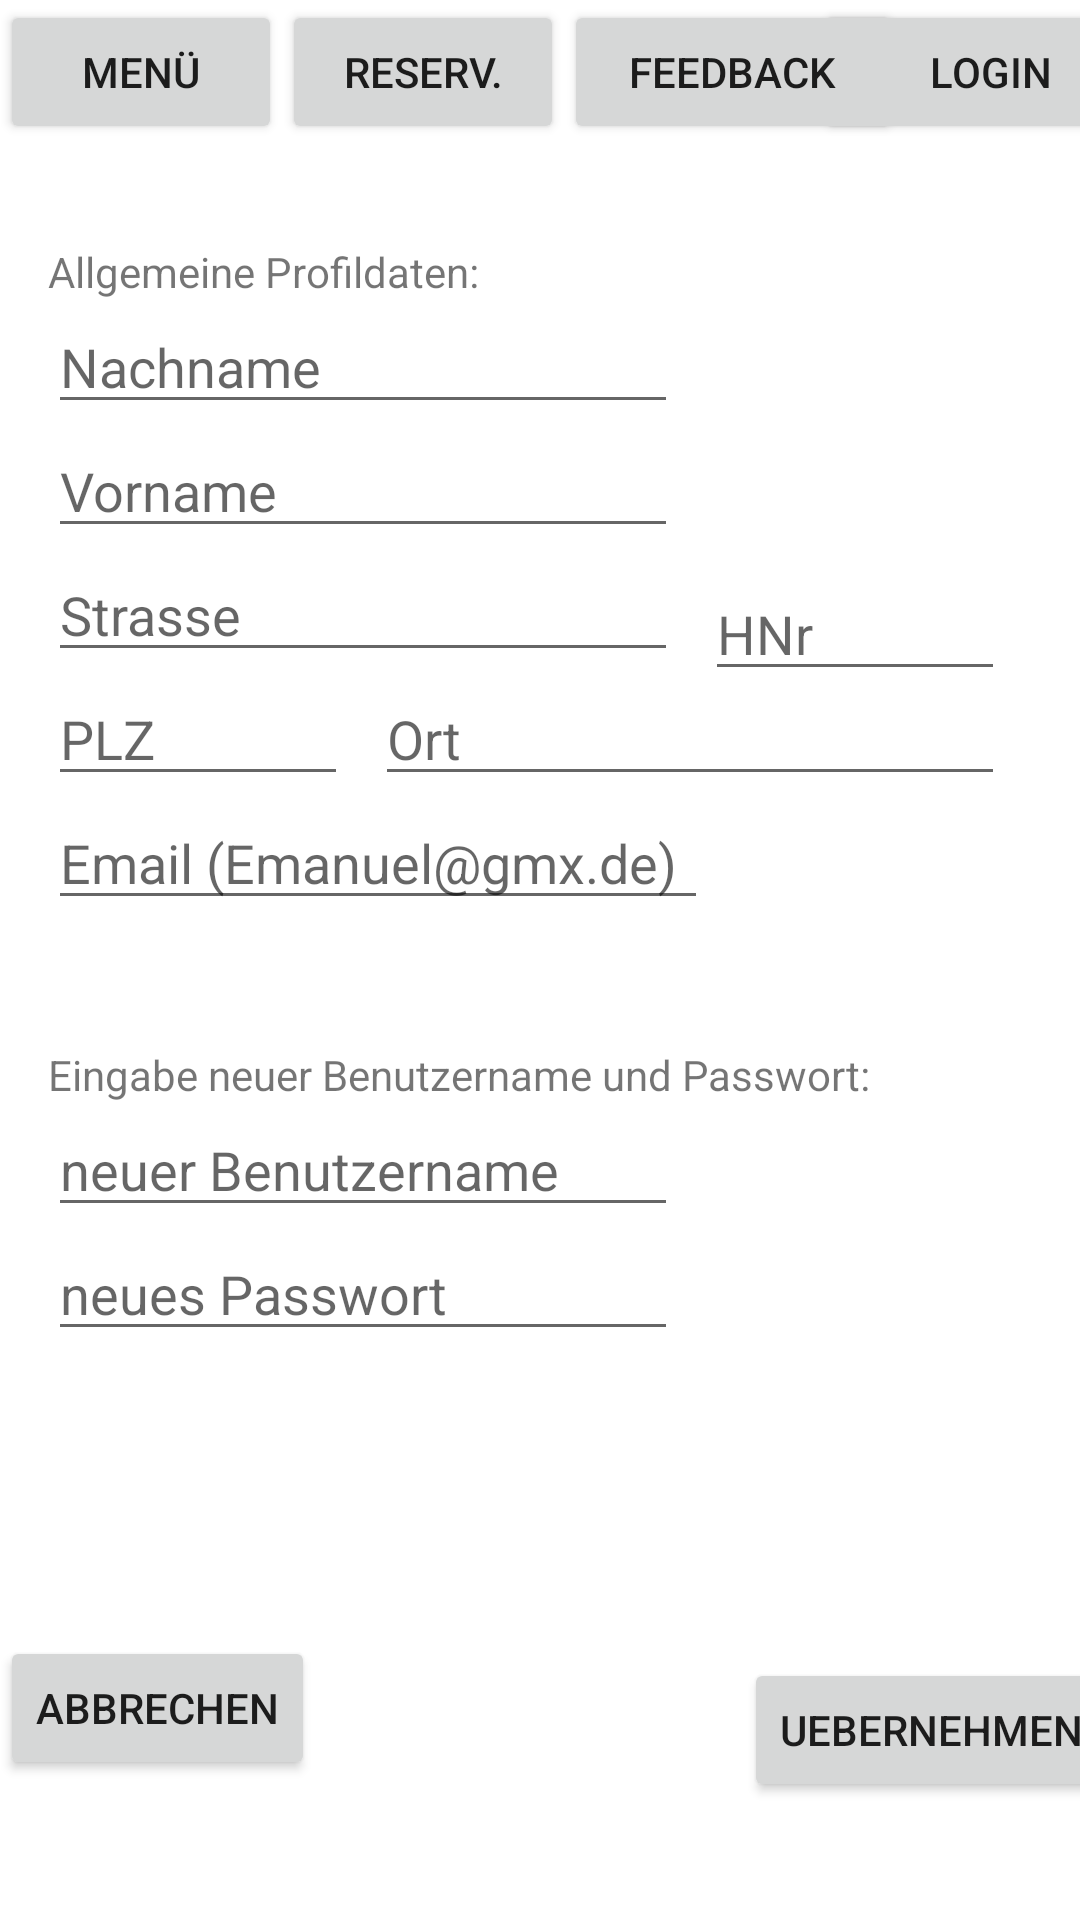

Produce the Android XML layout that renders to this screen, including the resource entries it uses.
<!-- AndroidManifest.xml: application theme Theme.PizzaApp -->
<!-- res/layout/activity_profil_bearbeiten.xml -->
<?xml version="1.0" encoding="utf-8"?>
<androidx.constraintlayout.widget.ConstraintLayout xmlns:android="http://schemas.android.com/apk/res/android"
    xmlns:app="http://schemas.android.com/apk/res-auto"
    xmlns:tools="http://schemas.android.com/tools"
    android:layout_width="match_parent"
    android:layout_height="match_parent"
    tools:context=".ProfilBearbeitenActivity">

    <Button
        android:id="@+id/buttonLogin"
        android:layout_width="117dp"
        android:layout_height="wrap_content"
        android:onClick="login"
        android:text="Login"
        app:layout_constraintEnd_toEndOf="parent"
        app:layout_constraintStart_toEndOf="@+id/buttonFeedback"
        app:layout_constraintTop_toTopOf="parent" />

    <Button
        android:id="@+id/buttonMenu"
        android:layout_width="94dp"
        android:layout_height="wrap_content"
        android:onClick="menue"
        android:text="Menü"
        android:visibility="visible"
        app:layout_constraintEnd_toStartOf="@+id/buttonReservation"
        app:layout_constraintStart_toStartOf="parent"
        app:layout_constraintTop_toTopOf="parent" />

    <Button
        android:id="@+id/buttonReservation"
        android:layout_width="94dp"
        android:layout_height="wrap_content"
        android:onClick="reservation"
        android:text="Reserv."
        android:visibility="visible"
        app:layout_constraintEnd_toStartOf="@+id/buttonFeedback"
        app:layout_constraintStart_toEndOf="@+id/menuButton"
        app:layout_constraintTop_toTopOf="parent" />

    <Button
        android:id="@+id/buttonFeedback"
        android:layout_width="112dp"
        android:layout_height="0dp"
        android:onClick="feedback"
        android:text="Feedback"
        app:layout_constraintStart_toEndOf="@+id/buttonReservation"
        app:layout_constraintTop_toTopOf="parent" />

    <EditText
        android:id="@+id/pSurnameInput"
        android:layout_width="wrap_content"
        android:layout_height="wrap_content"
        android:layout_marginStart="16dp"
        android:layout_marginLeft="16dp"
        android:ems="10"
        android:hint="Nachname"
        android:inputType="textPersonName"
        app:layout_constraintStart_toStartOf="parent"
        app:layout_constraintTop_toBottomOf="@+id/textViewNewUserDetails" />

    <EditText
        android:id="@+id/pHNrInput"
        android:layout_width="100sp"
        android:layout_height="wrap_content"
        android:layout_marginStart="9dp"
        android:layout_marginLeft="9dp"
        android:layout_marginTop="141dp"
        android:ems="10"
        android:hint="HNr"
        android:inputType="textPersonName"
        app:layout_constraintStart_toEndOf="@+id/pStreetInput"
        app:layout_constraintTop_toBottomOf="@+id/buttonLogin" />

    <EditText
        android:id="@+id/pCityInput"
        android:layout_width="wrap_content"
        android:layout_height="wrap_content"
        android:layout_marginStart="9dp"
        android:layout_marginLeft="9dp"
        android:ems="10"
        android:hint="Ort"
        android:inputType="textPersonName"
        app:layout_constraintStart_toEndOf="@+id/pPLZInput"
        app:layout_constraintTop_toBottomOf="@+id/pStreetInput" />

    <EditText
        android:id="@+id/pPLZInput"
        android:layout_width="100sp"
        android:layout_height="wrap_content"
        android:layout_marginStart="16dp"
        android:layout_marginLeft="16dp"
        android:ems="10"
        android:hint="PLZ"
        android:inputType="textPersonName"
        app:layout_constraintStart_toStartOf="parent"
        app:layout_constraintTop_toBottomOf="@+id/pStreetInput" />

    <EditText
        android:id="@+id/pStreetInput"
        android:layout_width="wrap_content"
        android:layout_height="wrap_content"
        android:layout_marginStart="16dp"
        android:layout_marginLeft="16dp"
        android:ems="10"
        android:hint="Strasse"
        android:inputType="textPersonName"
        app:layout_constraintStart_toStartOf="parent"
        app:layout_constraintTop_toBottomOf="@+id/pNameInput" />

    <EditText
        android:id="@+id/pNewPwInput"
        android:layout_width="wrap_content"
        android:layout_height="wrap_content"
        android:layout_marginStart="16dp"
        android:layout_marginLeft="16dp"
        android:ems="10"
        android:hint="neues Passwort"
        android:inputType="textPassword"
        app:layout_constraintStart_toStartOf="parent"
        app:layout_constraintTop_toBottomOf="@+id/pNewUserInput" />

    <EditText
        android:id="@+id/pEmailInput"
        android:layout_width="wrap_content"
        android:layout_height="wrap_content"
        android:layout_marginStart="16dp"
        android:layout_marginLeft="16dp"
        android:width="220sp"
        android:ems="10"
        android:hint="Email (Emanuel@gmx.de)"
        android:inputType="textEmailAddress"
        app:layout_constraintStart_toStartOf="parent"
        app:layout_constraintTop_toBottomOf="@+id/pCityInput" />

    <TextView
        android:id="@+id/textViewNewUserPw"
        android:layout_width="wrap_content"
        android:layout_height="wrap_content"
        android:layout_marginStart="16dp"
        android:layout_marginLeft="16dp"
        android:layout_marginTop="42dp"
        android:text="Eingabe neuer Benutzername und Passwort:"
        app:layout_constraintStart_toStartOf="parent"
        app:layout_constraintTop_toBottomOf="@+id/pEmailInput" />

    <EditText
        android:id="@+id/pNewUserInput"
        android:layout_width="wrap_content"
        android:layout_height="wrap_content"
        android:layout_marginStart="16dp"
        android:layout_marginLeft="16dp"
        android:ems="10"
        android:hint="neuer Benutzername"
        android:inputType="textPersonName"
        app:layout_constraintStart_toStartOf="parent"
        app:layout_constraintTop_toBottomOf="@+id/textViewNewUserPw" />

    <EditText
        android:id="@+id/pNameInput"
        android:layout_width="wrap_content"
        android:layout_height="wrap_content"
        android:layout_marginStart="16dp"
        android:layout_marginLeft="16dp"
        android:ems="10"
        android:hint="Vorname"
        android:inputType="textPersonName"
        app:layout_constraintStart_toStartOf="parent"
        app:layout_constraintTop_toBottomOf="@+id/pSurnameInput" />

    <TextView
        android:id="@+id/textViewNewUserDetails"
        android:layout_width="wrap_content"
        android:layout_height="wrap_content"
        android:layout_marginStart="16dp"
        android:layout_marginLeft="16dp"
        android:layout_marginTop="33dp"
        android:text="Allgemeine Profildaten:"
        app:layout_constraintStart_toStartOf="parent"
        app:layout_constraintTop_toBottomOf="@+id/buttonMenu" />

    <Button
        android:id="@+id/abortButton"
        android:layout_width="wrap_content"
        android:layout_height="wrap_content"
        android:layout_marginTop="95dp"
        android:onClick="abort"
        android:text="Abbrechen"
        app:layout_constraintStart_toStartOf="parent"
        app:layout_constraintTop_toBottomOf="@+id/pNewPwInput" />

    <Button
        android:id="@+id/acceptButton"
        android:layout_width="wrap_content"
        android:layout_height="wrap_content"
        android:layout_marginStart="143dp"
        android:layout_marginLeft="143dp"
        android:layout_marginTop="185dp"
        android:onClick="accept"
        android:text="uebernehmen"
        app:layout_constraintStart_toEndOf="@+id/abortButton"
        app:layout_constraintTop_toBottomOf="@+id/textViewNewUserPw" />

</androidx.constraintlayout.widget.ConstraintLayout>
<!-- resources referenced by this layout -->
<resources>
  <style name="Theme.PizzaApp" parent="Theme.MaterialComponents.DayNight.NoActionBar">
          
          <item name="colorPrimary">@color/colorPrimary</item>
          <item name="colorPrimaryVariant">@color/colorPrimary</item>
          <item name="colorOnPrimary">@color/white</item>
          
          <item name="colorSecondary">@color/teal_200</item>
          <item name="colorSecondaryVariant">@color/teal_700</item>
          <item name="colorOnSecondary">@color/black</item>
          
          <item name="android:statusBarColor" tools:targetApi="l">?attr/colorPrimaryVariant</item>
          
      </style>
  <color name="colorPrimary">#26418F</color>
  <color name="white">#FFFFFFFF</color>
  <color name="teal_200">#FF03DAC5</color>
  <color name="teal_700">#FF018786</color>
  <color name="black">#FF000000</color>
</resources>
